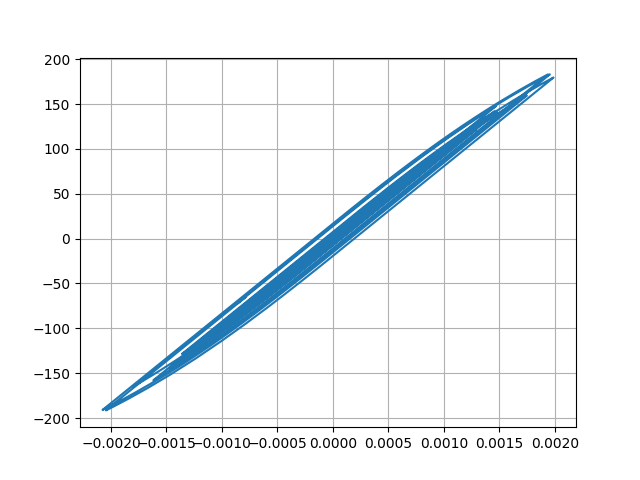

The data file committed next to this chart (first rows):
Desplacment, Force
0.0, 0.0
-5.771067467654877e-07, -0.05771
-1.7440621463407138e-06, -0.1744
-2.5313295077170907e-06, -0.2531
-2.4418920527014494e-06, -0.2442
-1.6807170360469703e-06, -0.1681
-9.475735032559445e-07, -0.09476
-9.493499687538113e-07, -0.09493
-1.8482408689952884e-06, -0.1848
-3.1487666712738963e-06, -0.3149
-3.947337110147339e-06, -0.3947
-3.335803951651989e-06, -0.3336
-7.973609452484555e-07, -0.07974
3.5581429786378286e-06, 0.3558
9.063373453432883e-06, 0.9063
1.5002269509404724e-05, 1.5
2.097933312184355e-05, 2.098
2.693030026676438e-05, 2.693
3.2869838930701424e-05, 3.287
3.865412756363868e-05, 3.865
4.3940555957104026e-05, 4.394
4.8067535212968534e-05, 4.806
5.032390584523368e-05, 5.032
5.0357468756143025e-05, 5.035
4.848850163548301e-05, 4.848
4.5518588413169867e-05, 4.551
4.225296076935613e-05, 4.225
3.9390139509593514e-05, 3.939
3.728319958624629e-05, 3.728
3.5977657979110275e-05, 3.597
3.5297254024211514e-05, 3.529
3.474189383951907e-05, 3.474
3.351195986109339e-05, 3.351
3.087009192629734e-05, 3.087
2.6469692519812115e-05, 2.647
2.0340911048988693e-05, 2.034
1.290158203860056e-05, 1.29
4.582069910684588e-06, 0.4578
-4.319713704278621e-06, -0.4324
-1.3511790645922176e-05, -1.352
-2.2624531278677924e-05, -2.263
-3.0991403881463716e-05, -3.099
-3.782027861777958e-05, -3.782
-4.2627749370771176e-05, -4.263
-4.583236170251223e-05, -4.583
-4.8307257038551925e-05, -4.831
-5.102442437609052e-05, -5.102
-5.475748232964867e-05, -5.476
-5.968348690542482e-05, -5.968
-6.614874477666198e-05, -6.614
-7.477682424726075e-05, -7.477
-8.605917266075115e-05, -8.604
-9.979787472970987e-05, -9.977
-0.0001145, -11.45
-0.0001275, -12.74
-0.0001361, -13.6
-0.0001386, -13.85
-0.0001352, -13.51
-0.0001271, -12.7
-0.0001161, -11.6
... 2,941 more rows
